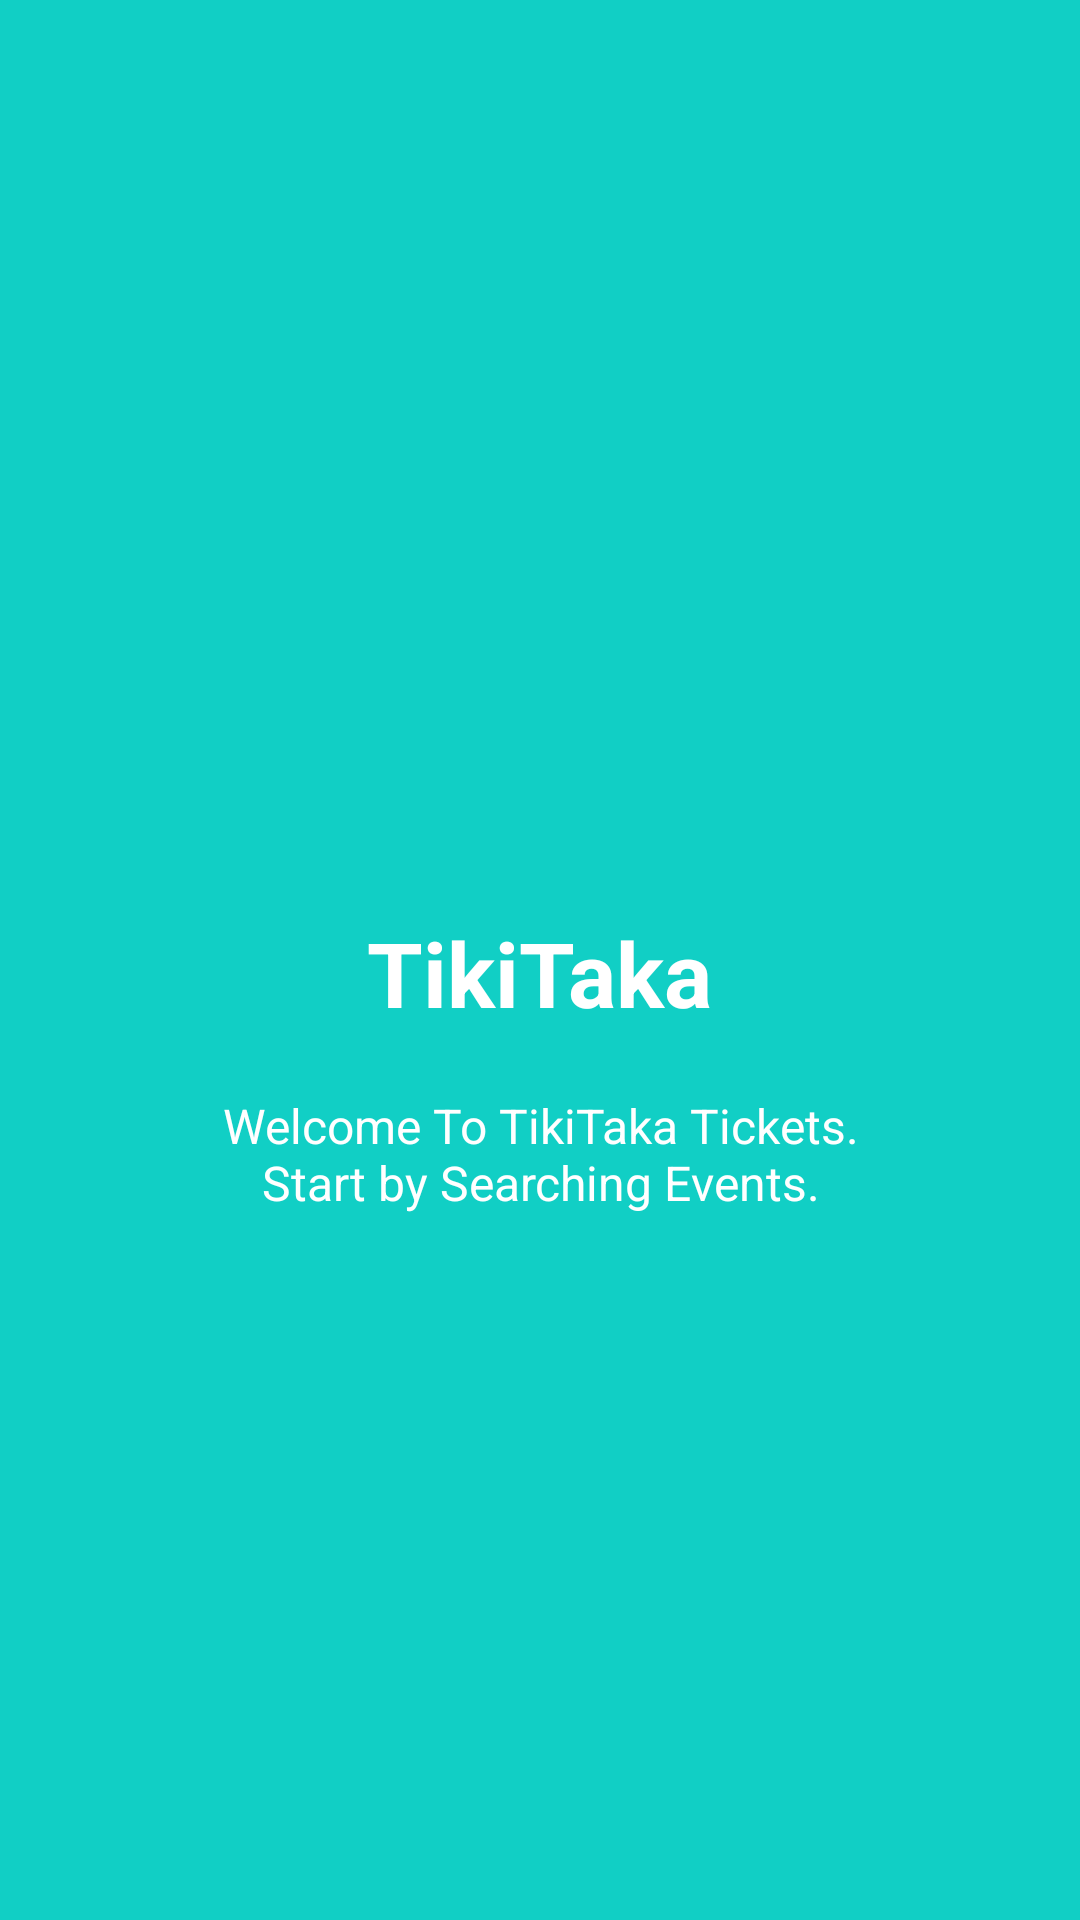

Here is an Android app screen rendered from its layout file. Give the layout XML and the strings, colors and styles it references.
<!-- AndroidManifest.xml: application theme AppTheme -->
<!-- res/layout/welcome_slide1.xml -->
<?xml version="1.0" encoding="utf-8"?>
<RelativeLayout xmlns:android="http://schemas.android.com/apk/res/android"
    xmlns:app="http://schemas.android.com/apk/res-auto"
    android:layout_width="match_parent"
    android:layout_height="match_parent"
    android:background="@color/themeColor">

    <LinearLayout
        android:layout_width="326dp"
        android:layout_height="336dp"
        android:layout_centerInParent="true"
        android:gravity="center_horizontal"
        android:orientation="vertical">

        <ImageView
            android:layout_width="153dp"
            android:layout_height="152dp"
            app:srcCompat="@drawable/kud" />

        <TextView
            android:layout_width="wrap_content"
            android:layout_height="wrap_content"
            android:text="@string/slide_1_title"
            android:textColor="@android:color/white"
            android:textSize="@dimen/slide_title"
            android:textStyle="bold" />

        <TextView
            android:layout_width="wrap_content"
            android:layout_height="wrap_content"
            android:layout_marginTop="20dp"
            android:paddingLeft="@dimen/desc_padding"
            android:paddingRight="@dimen/desc_padding"
            android:text="@string/slide_1_desc"
            android:textAlignment="center"
            android:textColor="@android:color/white"
            android:textSize="@dimen/slide_desc" />

    </LinearLayout>

</RelativeLayout>
<!-- resources referenced by this layout -->
<resources>
  <color name="themeColor">#11CFC5</color>
  <dimen name="desc_padding">40dp</dimen>
  <dimen name="slide_desc">16dp</dimen>
  <dimen name="slide_title">30dp</dimen>
  <!-- drawable kud: jpg bitmap (drawable, 2413 bytes) -->
  <string name="slide_1_desc">Welcome To TikiTaka Tickets.
          Start by Searching Events.</string>
  <string name="slide_1_title">TikiTaka </string>
  <style name="AppTheme" parent="Theme.AppCompat.Light.DarkActionBar">
          
          <item name="colorPrimary">@color/black</item>
          <item name="colorPrimaryDark">@color/black</item>
          <item name="colorAccent">@color/colorAccent</item>
      </style>
  <color name="black">#000000</color>
  <color name="colorAccent">#11CFC5</color>
</resources>
